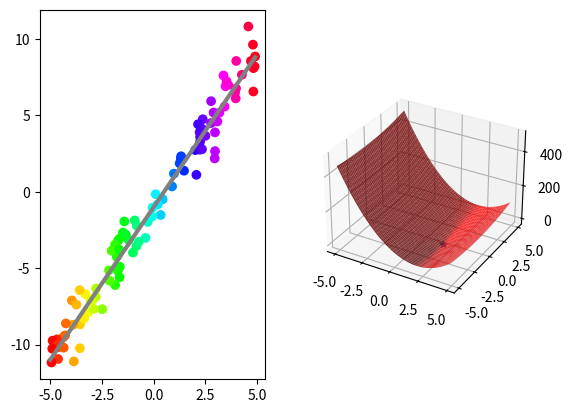

Here is the Python script that generated this plot:
## This is course material for Introduction to Python Scientific Programming
## Class 18 Example code: least_squares_penalty.py
# [redacted]
##
## (c) Copyright 2020. Intelligent Racing Inc. Not permitted for commercial use

import numpy as np
import matplotlib.pyplot as plt
from mpl_toolkits import mplot3d

fig = plt.figure()
ax1 = fig.add_subplot(1,2,1)

# subplot 1 plots the noisy samples
# Define the model
x = np.arange(-5, 5, 0.1)
y = 2*x - 1
plt.plot(x, y, 'gray', linewidth = 3)

# Generate noisy sample
sample_count = 100
x_sample = 10*np.random.random(sample_count)-5
y_sample = 2*x_sample - 1 + np.random.normal(0, 1.0, sample_count)
ax1.scatter(x_sample, y_sample, c = x_sample, cmap = 'hsv')

# subplot 2 plots the parameter space
ax2 = fig.add_subplot(1,2,2, projection = '3d')
total_sample = np.sum(x_sample.shape)

def penalty(para_a, para_b):
    global x_sample, y_sample

    squares = (y_sample - para_a*x_sample - para_b)**2
    return 1/total_sample*np.sum(squares)

a_arr, b_arr = np.meshgrid(np.arange(-5, 5, 0.1), np.arange(-5, 5, 0.1) )

func_value = np.zeros(a_arr.shape)
for x in range(a_arr.shape[0]):
    for y in range(a_arr.shape[1]):
            func_value[x, y] = penalty(a_arr[x, y], b_arr[x, y])

ax2.plot_surface(a_arr, b_arr, func_value, color = 'red', alpha = 0.8)

ax2.scatter(2, -1, penalty(2,-1),marker = '*')

plt.show()